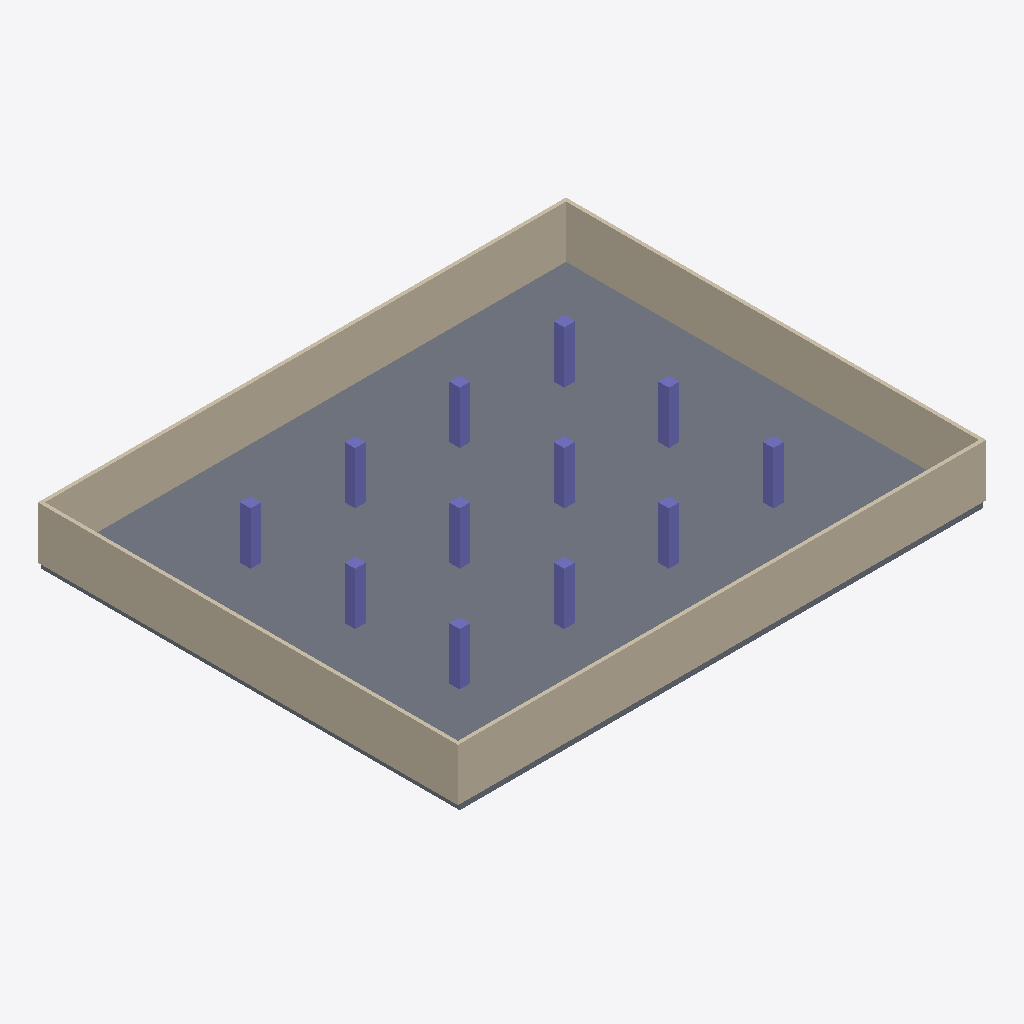
Isometric view of an IFC building model (IFC-SPF (STEP), schema IFC4, length unit foot), seen from the south-west, elements coloured by IFC class: 20 slabs (grey), 18 walls (beige), 12 columns (violet).
Extent 30.8 m × 24.5 m × 4.1 m (x, y, z). Storeys (1): Level 1 at 0.00 m. Elements (52): 20 IfcSlab, 18 IfcWall, 12 IfcColumn, 1 IfcCovering, 1 IfcPipeSegment.

HEADER;
FILE_DESCRIPTION(('ViewDefinition [DesignTransferView_V1.0]'),'2;1');
FILE_NAME('Project Number','2021-10-19T13:30:07',(''),(''),'The EXPRESS Data Manager Version 5.02.0100.07 : 28 Aug 2013','21.1.21.45 - Exporter 21.1.21.45 - Alternate UI 21.1.21.45','');
FILE_SCHEMA(('IFC4'));
ENDSEC;
DATA;
#130=IFCPROJECT('2wHK5ebY11CADVqn_FOARj',#42,'Project Number',$,$,'Project Name','Project Status',(#121),#116);
#168=IFCSITE('2wHK5ebY11CADVqn_FOARl',#42,'Default',$,$,#167,$,$,.ELEMENT.,$,$,$,$,$);
#145=IFCBUILDING('2wHK5ebY11CADVqn_FOARi',#42,'',$,$,#33,$,'',.ELEMENT.,$,$,$);
#158=IFCBUILDINGSTOREY('2wHK5ebY11CADVqnzmdra3',#42,'Level 1',$,'Level:1/4" Head',#156,$,'Level 1',.ELEMENT.,0.0);
#1395=IFCSLAB('0HB_To_JD7sBB5FDyZjQ8q',#42,'Floor:Generic - 12":357300',$,'Floor:Generic - 12"',#1365,#1391,'357300',.FLOOR.);
#1950=IFCSLAB('0HB_To_JD7sBB5FDyZjQM4',#42,'Floor:Generic - 12":357380',$,'Floor:Generic - 12"',#1920,#1946,'357380',.FLOOR.);
#1062=IFCSLAB('0HB_To_JD7sBB5FDyZjQ84',#42,'Floor:Generic - 12":357252',$,'Floor:Generic - 12"',#1032,#1058,'357252',.FLOOR.);
#1839=IFCSLAB('0HB_To_JD7sBB5FDyZjQ9q',#42,'Floor:Generic - 12":357364',$,'Floor:Generic - 12"',#1809,#1835,'357364',.FLOOR.);
#1617=IFCSLAB('0HB_To_JD7sBB5FDyZjQ9K',#42,'Floor:Generic - 12":357332',$,'Floor:Generic - 12"',#1587,#1613,'357332',.FLOOR.);
#1284=IFCSLAB('0HB_To_JD7sBB5FDyZjQ8a',#42,'Floor:Generic - 12":357284',$,'Floor:Generic - 12"',#1254,#1280,'357284',.FLOOR.);
#1728=IFCSLAB('0HB_To_JD7sBB5FDyZjQ9a',#42,'Floor:Generic - 12":357348',$,'Floor:Generic - 12"',#1698,#1724,'357348',.FLOOR.);
#1173=IFCSLAB('0HB_To_JD7sBB5FDyZjQ8K',#42,'Floor:Generic - 12":357268',$,'Floor:Generic - 12"',#1143,#1169,'357268',.FLOOR.);
#840=IFCSLAB('0HB_To_JD7sBB5FDyZjQBc',#42,'Floor:Generic - 12":357222',$,'Floor:Generic - 12"',#810,#836,'357222',.FLOOR.);
#507=IFCSLAB('0HB_To_JD7sBB5FDyZjQAa',#42,'Floor:Generic - 12":357156',$,'Floor:Generic - 12"',#477,#503,'357156',.FLOOR.);
#729=IFCSLAB('0HB_To_JD7sBB5FDyZjQBO',#42,'Floor:Generic - 12":357208',$,'Floor:Generic - 12"',#699,#725,'357208',.FLOOR.);
#618=IFCSLAB('0HB_To_JD7sBB5FDyZjQB8',#42,'Floor:Generic - 12":357192',$,'Floor:Generic - 12"',#588,#614,'357192',.FLOOR.);
#3180=IFCWALL('0HB_To_JD7sBB5FDyZjQIx',#42,'Basic Wall:Generic - 8":357691',$,'Basic Wall:Generic - 8"',#3158,#3176,'357691',.NOTDEFINED.);
#3548=IFCWALL('0HB_To_JD7sBB5FDyZjQI$',#42,'Basic Wall:Generic - 8":357695',$,'Basic Wall:Generic - 8"',#3526,#3544,'357695',.NOTDEFINED.);
#3088=IFCWALL('0HB_To_JD7sBB5FDyZjQIV',#42,'Basic Wall:Generic - 8":357663',$,'Basic Wall:Generic - 8"',#3066,#3084,'357663',.NOTDEFINED.);
#2904=IFCWALL('0HB_To_JD7sBB5FDyZjQLh',#42,'Basic Wall:Generic - 8":357611',$,'Basic Wall:Generic - 8"',#2882,#2900,'357611',.NOTDEFINED.);
#3272=IFCWALL('0HB_To_JD7sBB5FDyZjQIy',#42,'Basic Wall:Generic - 8":357692',$,'Basic Wall:Generic - 8"',#3250,#3268,'357692',.NOTDEFINED.);
#3456=IFCWALL('0HB_To_JD7sBB5FDyZjQI_',#42,'Basic Wall:Generic - 8":357694',$,'Basic Wall:Generic - 8"',#3434,#3452,'357694',.NOTDEFINED.);
#3732=IFCWALL('0HB_To_JD7sBB5FDyZjQS_',#42,'Basic Wall:Generic - 8":358078',$,'Basic Wall:Generic - 8"',#3710,#3728,'358078',.NOTDEFINED.);
#4192=IFCWALL('0HB_To_JD7sBB5FDyZjQTn',#42,'Basic Wall:Generic - 8":358129',$,'Basic Wall:Generic - 8"',#4170,#4188,'358129',.NOTDEFINED.);
#2996=IFCWALL('0HB_To_JD7sBB5FDyZjQIN',#42,'Basic Wall:Generic - 8":357655',$,'Basic Wall:Generic - 8"',#2974,#2992,'357655',.NOTDEFINED.);
#3364=IFCWALL('0HB_To_JD7sBB5FDyZjQIz',#42,'Basic Wall:Generic - 8":357693',$,'Basic Wall:Generic - 8"',#3342,#3360,'357693',.NOTDEFINED.);
#4100=IFCWALL('0HB_To_JD7sBB5FDyZjQTm',#42,'Basic Wall:Generic - 8":358128',$,'Basic Wall:Generic - 8"',#4078,#4096,'358128',.NOTDEFINED.);
#2812=IFCWALL('0HB_To_JD7sBB5FDyZjQLL',#42,'Basic Wall:Generic - 8":357589',$,'Basic Wall:Generic - 8"',#2790,#2808,'357589',.NOTDEFINED.);
#3824=IFCWALL('0HB_To_JD7sBB5FDyZjQTM',#42,'Basic Wall:Generic - 8":358102',$,'Basic Wall:Generic - 8"',#3802,#3820,'358102',.NOTDEFINED.);
#3640=IFCWALL('0HB_To_JD7sBB5FDyZjQGK',#42,'Basic Wall:Generic - 8":357780',$,'Basic Wall:Generic - 8"',#3618,#3636,'357780',.NOTDEFINED.);
#4008=IFCWALL('0HB_To_JD7sBB5FDyZjQTl',#42,'Basic Wall:Generic - 8":358127',$,'Basic Wall:Generic - 8"',#3986,#4004,'358127',.NOTDEFINED.);
#3916=IFCWALL('0HB_To_JD7sBB5FDyZjQTW',#42,'Basic Wall:Generic - 8":358112',$,'Basic Wall:Generic - 8"',#3894,#3912,'358112',.NOTDEFINED.);
#2505=IFCSLAB('0HB_To_JD7sBB5FDyZjQNK',#42,'Floor:Generic - 12":357460',$,'Floor:Generic - 12"',#2475,#2501,'357460',.FLOOR.);
#2172=IFCSLAB('0HB_To_JD7sBB5FDyZjQMa',#42,'Floor:Generic - 12":357412',$,'Floor:Generic - 12"',#2142,#2168,'357412',.FLOOR.);
#951=IFCSLAB('0HB_To_JD7sBB5FDyZjQBq',#42,'Floor:Generic - 12":357236',$,'Floor:Generic - 12"',#921,#947,'357236',.FLOOR.);
#2394=IFCSLAB('0HB_To_JD7sBB5FDyZjQN4',#42,'Floor:Generic - 12":357444',$,'Floor:Generic - 12"',#2364,#2390,'357444',.FLOOR.);
#1506=IFCSLAB('0HB_To_JD7sBB5FDyZjQ94',#42,'Floor:Generic - 12":357316',$,'Floor:Generic - 12"',#1476,#1502,'357316',.FLOOR.);
#2283=IFCSLAB('0HB_To_JD7sBB5FDyZjQMq',#42,'Floor:Generic - 12":357428',$,'Floor:Generic - 12"',#2253,#2279,'357428',.FLOOR.);
#274=IFCSLAB('0HB_To_JD7sBB5FDyZjQA8',#42,'Floor:Generic - 12":357128',$,'Floor:Generic - 12"',#228,#268,'357128',.FLOOR.);
#2615=IFCWALL('0HB_To_JD7sBB5FDyZjQKL',#42,'Basic Wall:Generic - 8":357525',$,'Basic Wall:Generic - 8"',#2586,#2611,'357525',.NOTDEFINED.);
#4284=IFCWALL('0HB_To_JD7sBB5FDyZjQTo',#42,'Basic Wall:Generic - 8":358130',$,'Basic Wall:Generic - 8"',#4262,#4280,'358130',.NOTDEFINED.);
#2061=IFCSLAB('0HB_To_JD7sBB5FDyZjQMK',#42,'Floor:Generic - 12":357396',$,'Floor:Generic - 12"',#2031,#2057,'357396',.FLOOR.);
#4391=IFCCOLUMN('0HB_To_JD7sBB5FDyZjQqw',#42,'Rectangular Column:24" x 24":359610',$,'Rectangular Column:24" x 24"',#4390,#4384,'359610',.COLUMN.);
#4583=IFCCOLUMN('0HB_To_JD7sBB5FDyZjQ_D',#42,'Rectangular Column:24" x 24":359949',$,'Rectangular Column:24" x 24"',#4582,#4576,'359949',.COLUMN.);
#5031=IFCCOLUMN('0HB_To_JD7sBB5FDyZjL6B',#42,'Rectangular Column:24" x 24":360459',$,'Rectangular Column:24" x 24"',#5030,#5024,'360459',.COLUMN.);
#4519=IFCCOLUMN('0HB_To_JD7sBB5FDyZjQnG',#42,'Rectangular Column:24" x 24":359888',$,'Rectangular Column:24" x 24"',#4518,#4512,'359888',.COLUMN.);
#4647=IFCCOLUMN('0HB_To_JD7sBB5FDyZjQzO',#42,'Rectangular Column:24" x 24":360152',$,'Rectangular Column:24" x 24"',#4646,#4640,'360152',.COLUMN.);
#4775=IFCCOLUMN('0HB_To_JD7sBB5FDyZjQvk',#42,'Rectangular Column:24" x 24":360430',$,'Rectangular Column:24" x 24"',#4774,#4768,'360430',.COLUMN.);
#4839=IFCCOLUMN('0HB_To_JD7sBB5FDyZjQvl',#42,'Rectangular Column:24" x 24":360431',$,'Rectangular Column:24" x 24"',#4838,#4832,'360431',.COLUMN.);
#4903=IFCCOLUMN('0HB_To_JD7sBB5FDyZjQvm',#42,'Rectangular Column:24" x 24":360432',$,'Rectangular Column:24" x 24"',#4902,#4896,'360432',.COLUMN.);
#5095=IFCCOLUMN('0HB_To_JD7sBB5FDyZjL6C',#42,'Rectangular Column:24" x 24":360460',$,'Rectangular Column:24" x 24"',#5094,#5088,'360460',.COLUMN.);
#5159=IFCCOLUMN('0HB_To_JD7sBB5FDyZjL6D',#42,'Rectangular Column:24" x 24":360461',$,'Rectangular Column:24" x 24"',#5158,#5152,'360461',.COLUMN.);
#4711=IFCCOLUMN('0HB_To_JD7sBB5FDyZjQvj',#42,'Rectangular Column:24" x 24":360429',$,'Rectangular Column:24" x 24"',#4710,#4704,'360429',.COLUMN.);
#4967=IFCCOLUMN('0HB_To_JD7sBB5FDyZjL6A',#42,'Rectangular Column:24" x 24":360458',$,'Rectangular Column:24" x 24"',#4966,#4960,'360458',.COLUMN.);
ENDSEC;